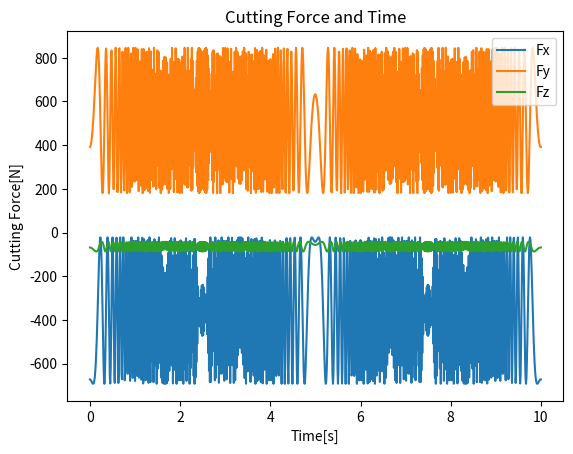

The script that saved this image:
import numpy as np
import matplotlib.pyplot as plt

N = 1000  # 何個の要素に分けるか
# 切削係数
K_tc = 1000
K_rc = 700
K_ac = 100
# 切れ刃と被削材の摩擦力係数
K_te = 10
K_re = 5
K_ae = 0
D = 2  # 工具直径（㎜）
num_blades = 2  # 刃数
twist_angle = 30  # ねじれ角（degree）
axial_depth = 2  # 軸方向切り込み深さ（㎜）
fz = 0.5  # 一刃あたりの送り量（mm / 刃）→ 次の刃が来るまでの横移動量
theta_0 = 0  # エンドミル先端の刃の初期角度（degree）
processing_time = 0.2  # 加工時間（s）
rotation_speed = 6000  # エンドミルの回転速度（rpm）
feed_speed = 0.25  # エンドミルの送り速度（㎜/s）
# 工具半径 (mm)
R = D / 2
# ねじれ角の変化率
twist_angle_rate = np.pi * np.tan(np.radians(twist_angle)) / (2 * R)
# 微小部分の厚み
dz = axial_depth / N


# 微小要素におけるx, y, z方向それぞれの切削力を計算
def calc_cutting_force(theta_list):
    F_xj = F_yj = F_zj = 0
    for theta in theta_list:
        F_xj += (
            -K_te * np.cos(theta)
            - K_tc * fz * np.sin(theta) * np.cos(theta)
            - K_re * np.sin(theta)
            - K_rc * fz * (np.sin(theta) ** 2)
        ) * dz
        F_yj += (
            K_te * np.sin(theta)
            + K_tc * fz * (np.sin(theta) ** 2)
            - K_re * np.cos(theta)
            - K_rc * fz * np.sin(theta) * np.cos(theta)
        ) * dz
        F_zj += (-K_ae - K_ac * fz * np.sin(theta)) * dz
    return F_xj, F_yj, F_zj


# 切り込み深さ全体におけるx, y, z方向それぞれの切削力を計算
def calc_sum_cutting_force(theta_0):
    F_x = F_y = F_z = 0
    for i in range(1, N + 1):
        z = axial_depth * i / N
        angle_radian = twist_angle_rate * z + np.radians(theta_0)
        angle_degree = np.degrees(angle_radian)
        angle_list_degree = [angle_degree % 360]
        for _ in range(num_blades - 1):
            angle_degree = angle_degree + 360 / num_blades
            angle_list_degree.append(angle_degree % 360)
        hitting_angle_list_degree = []
        for angle in angle_list_degree:
            if angle >= 0 and angle <= 180:
                hitting_angle_list_degree.append(angle)
        hitting_angle_list_radian = np.radians(hitting_angle_list_degree)
        temp_Fx, temp_Fy, temp_Fz = calc_cutting_force(hitting_angle_list_radian)
        F_x += temp_Fx
        F_y += temp_Fy
        F_z += temp_Fz
    return F_x, F_y, F_z


Fx = []
Fy = []
Fz = []
step = 0.01
time = [n * step for n in range(1001)]  # ms
print(time)
for t in time:
    theta_0 += np.degrees((rotation_speed / 60) * (t / 1000) * np.pi * 2)
    theta_0 %= 360
    F_x, F_y, F_z = calc_sum_cutting_force(theta_0)
    Fx.append(F_x)
    Fy.append(F_y)
    Fz.append(F_z)
plt.plot(time, Fx, label="Fx")
plt.plot(time, Fy, label="Fy")
plt.plot(time, Fz, label="Fz")
plt.xlabel("Time[s]")
plt.ylabel("Cutting Force[N]")
plt.title("Cutting Force and Time")
plt.legend()
plt.show()
"""
degree = [n for n in range(361)]
for j in degree:
    theta_0 = j
    F_x, F_y, F_z = calc_sum_cutting_force(theta_0)
    Fx.append(F_x)
    Fy.append(F_y)
    Fz.append(F_z)
# 結果のプロット
plt.plot(degree, Fx, label="Fx")
plt.plot(degree, Fy, label="Fy")
plt.plot(degree, Fz, label="Fz")
plt.xlabel("Rotation angle")
plt.ylabel("Cutting Force")
plt.title("Cutting Force and Rotation Angle")
plt.legend()
plt.show()
"""
